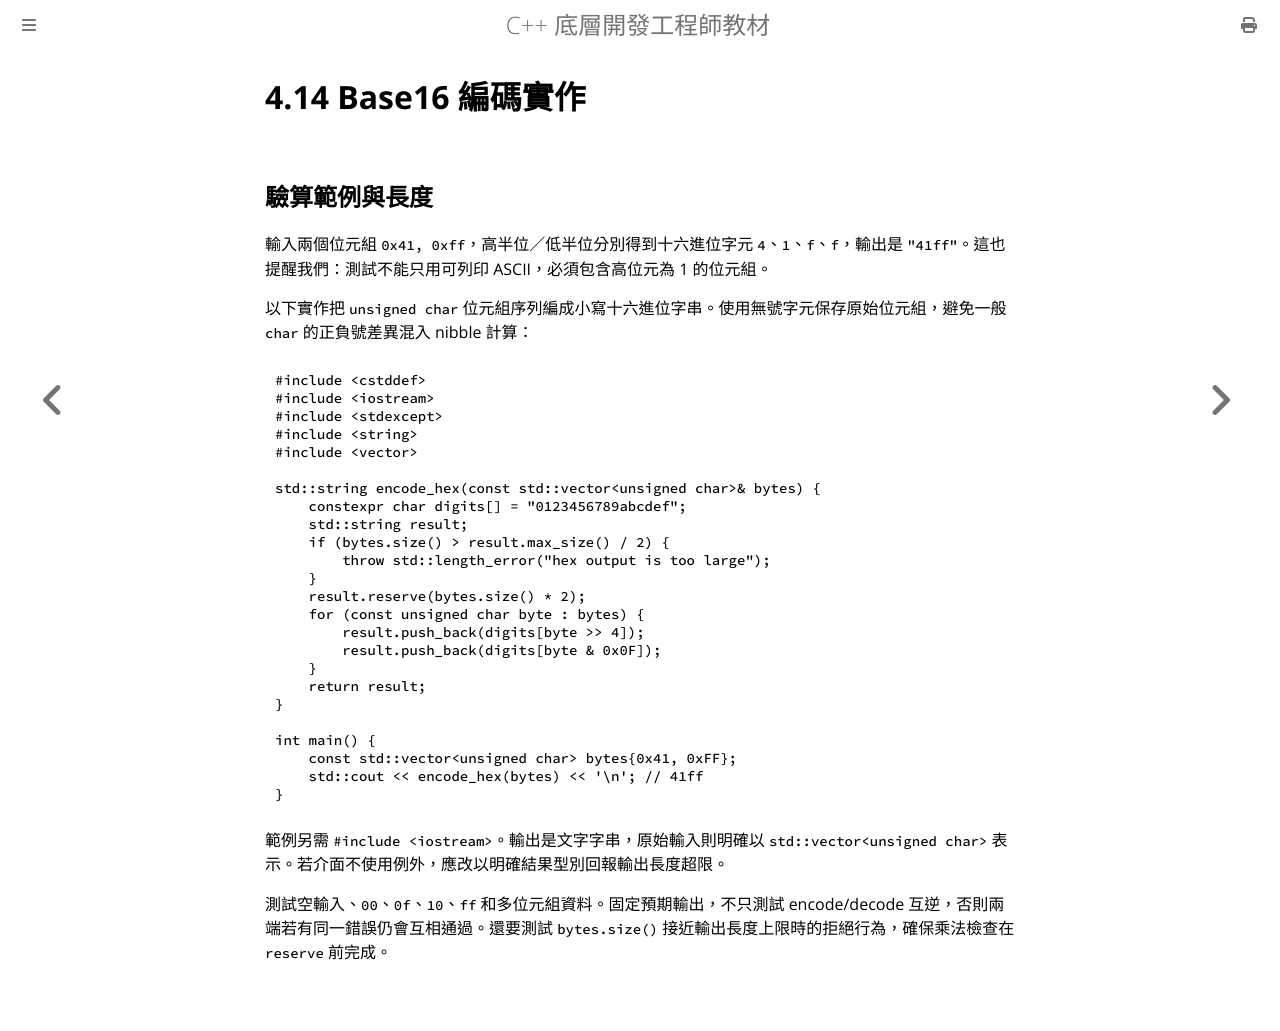

repository: haotingjet-cpu/learn-cpp · page: chapter_4/section_14.html · generator: mdbook

# 4.14 Base16 編碼實作

## 驗算範例與長度

輸入兩個位元組 `0x41, 0xff`，高半位／低半位分別得到十六進位字元 `4`、`1`、`f`、`f`，輸出是 `"41ff"`。這也提醒我們：測試不能只用可列印 ASCII，必須包含高位元為 1 的位元組。

以下實作把 `unsigned char` 位元組序列編成小寫十六進位字串。使用無號字元保存原始位元組，避免一般 `char` 的正負號差異混入 nibble 計算：

```cpp
#include <cstddef>
#include <iostream>
#include <stdexcept>
#include <string>
#include <vector>

std::string encode_hex(const std::vector<unsigned char>& bytes) {
    constexpr char digits[] = "0123456789abcdef";
    std::string result;
    if (bytes.size() > result.max_size() / 2) {
        throw std::length_error("hex output is too large");
    }
    result.reserve(bytes.size() * 2);
    for (const unsigned char byte : bytes) {
        result.push_back(digits[byte >> 4]);
        result.push_back(digits[byte & 0x0F]);
    }
    return result;
}

int main() {
    const std::vector<unsigned char> bytes{0x41, 0xFF};
    std::cout << encode_hex(bytes) << '\n'; // 41ff
}
```

範例另需 `#include <iostream>`。輸出是文字字串，原始輸入則明確以 `std::vector<unsigned char>` 表示。若介面不使用例外，應改以明確結果型別回報輸出長度超限。

測試空輸入、`00`、`0f`、`10`、`ff` 和多位元組資料。固定預期輸出，不只測試 encode/decode 互逆，否則兩端若有同一錯誤仍會互相通過。還要測試 `bytes.size()` 接近輸出長度上限時的拒絕行為，確保乘法檢查在 `reserve` 前完成。
